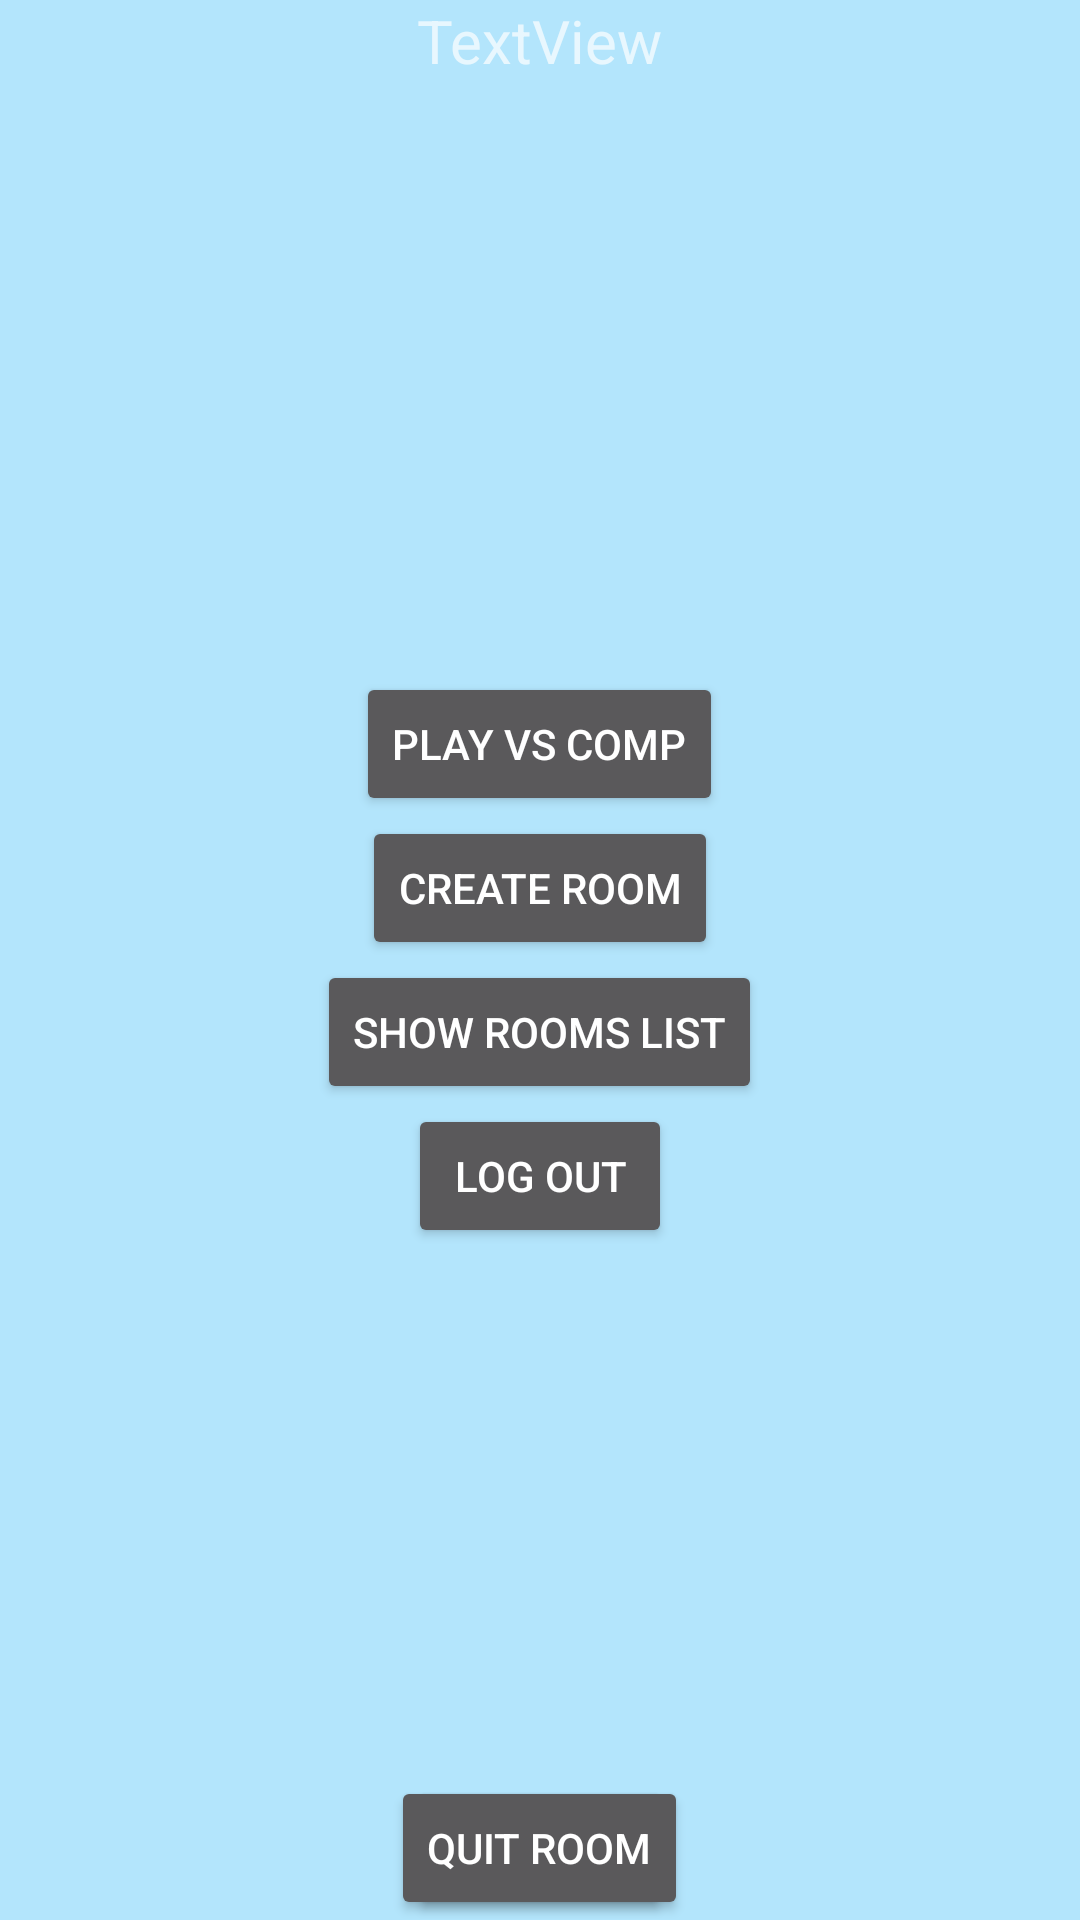

Here is an Android app screen rendered from its layout file. Give the layout XML and the strings, colors and styles it references.
<!-- AndroidManifest.xml: application theme Theme.Assignment2 -->
<!-- res/layout/fragment_pvp.xml -->
<?xml version="1.0" encoding="utf-8"?>
<androidx.constraintlayout.widget.ConstraintLayout xmlns:android="http://schemas.android.com/apk/res/android"
    xmlns:app="http://schemas.android.com/apk/res-auto"
    xmlns:tools="http://schemas.android.com/tools"
    android:layout_width="match_parent"
    android:layout_height="match_parent"
    android:background="@drawable/info"
    tools:context=".PvPFragment">

    <RelativeLayout
        android:id="@+id/roomLayout"
        android:layout_width="match_parent"
        android:layout_height="match_parent"
        app:layout_constraintEnd_toEndOf="parent"
        app:layout_constraintStart_toStartOf="parent"
        app:layout_constraintTop_toTopOf="parent">

        <ListView
            android:id="@+id/roomList"
            android:layout_width="match_parent"
            android:layout_height="match_parent"
            android:layout_above="@+id/button5">

        </ListView>

        <Button
            android:id="@+id/button5"
            android:layout_width="wrap_content"
            android:layout_height="wrap_content"
            android:text="Return"
            android:layout_alignParentBottom="true"
            android:layout_centerHorizontal="true"
            android:onClick="onCancelRoomListClicked"/>

    </RelativeLayout>

    <RelativeLayout
        android:id="@+id/playerLayout"
        android:layout_width="match_parent"
        android:layout_height="match_parent"
        app:layout_constraintEnd_toEndOf="parent"
        app:layout_constraintStart_toStartOf="parent"
        app:layout_constraintTop_toTopOf="parent">

        <TextView
            android:id="@+id/roomNameText"
            android:layout_width="wrap_content"
            android:layout_height="wrap_content"
            android:text="TextView"
            android:layout_alignParentTop="true"
            android:layout_centerHorizontal="true"
            android:textSize="20sp"/>

        <ListView
            android:id="@+id/playerList"
            android:layout_width="match_parent"
            android:layout_height="match_parent"
            android:layout_above="@+id/startGameBt"
            android:layout_below="@+id/roomNameText">

        </ListView>



        <Button
            android:id="@+id/startGameBt"
            android:layout_width="wrap_content"
            android:layout_height="wrap_content"
            android:layout_above="@+id/button6"
            android:layout_centerHorizontal="true"
            android:text="start game"
            android:onClick="startGameBtClicked"
            android:visibility="invisible"/>

        
        
        
        
        
        
        
        

        <Button
            android:id="@+id/button6"
            android:layout_width="wrap_content"
            android:layout_height="wrap_content"
            android:text="Quit room"
            android:layout_alignParentBottom="true"
            android:layout_centerHorizontal="true"
            android:onClick="onQuitRoomClicked"/>

    </RelativeLayout>

    <LinearLayout
        android:id="@+id/menuLayout"
        android:layout_width="match_parent"
        android:layout_height="match_parent"
        android:gravity="center"
        android:orientation="vertical"
        app:layout_constraintEnd_toEndOf="parent"
        app:layout_constraintStart_toStartOf="parent"
        app:layout_constraintTop_toTopOf="parent">

        <Button
            android:id="@+id/button8"
            android:layout_width="wrap_content"
            android:layout_height="wrap_content"
            android:text="Play vs comp"
            android:onClick="onPlayVsCompBtClicked"/>

        <Button
            android:id="@+id/button2"
            android:layout_width="wrap_content"
            android:layout_height="wrap_content"
            android:onClick="onCreateRoomClicked"
            android:text="Create room" />

        <Button
            android:id="@+id/button4"
            android:layout_width="wrap_content"
            android:layout_height="wrap_content"
            android:onClick="onShowListClicked"
            android:text="Show rooms list" />

        <Button
            android:id="@+id/button7"
            android:layout_width="wrap_content"
            android:layout_height="wrap_content"
            android:text="Log out"
            android:onClick="onLogOutClicked"/>
    </LinearLayout>


</androidx.constraintlayout.widget.ConstraintLayout>
<!-- resources referenced by this layout -->
<resources>
  <!-- drawable info (drawable) -->
  <?xml version="1.0" encoding="utf-8"?>
  <shape xmlns:android="http://schemas.android.com/apk/res/android"
      android:shape="rectangle">
      <solid android:color="@color/quantum_lightblue100"/>
      <corners android:radius="@dimen/fab_margin"/>
  
  </shape>
  <style name="Theme.Assignment2" parent="Theme.Design.NoActionBar">
          
          <item name="colorPrimary">@color/purple_500</item>
          <item name="colorPrimaryVariant">@color/purple_700</item>
          <item name="colorOnPrimary">@color/white</item>
          
          <item name="colorSecondary">@color/teal_200</item>
          <item name="colorSecondaryVariant">@color/teal_700</item>
          <item name="colorOnSecondary">@color/black</item>
          
          <item name="android:statusBarColor" tools:targetApi="l">?attr/colorPrimaryVariant</item>
          
      </style>
  <color name="quantum_lightblue100">#b3e5fc</color>
  <color name="purple_500">#FF6200EE</color>
  <color name="purple_700">#FF3700B3</color>
  <color name="white">#FFFFFFFF</color>
  <color name="teal_200">#FF03DAC5</color>
  <color name="teal_700">#FF018786</color>
  <color name="black">#FF000000</color>
</resources>
